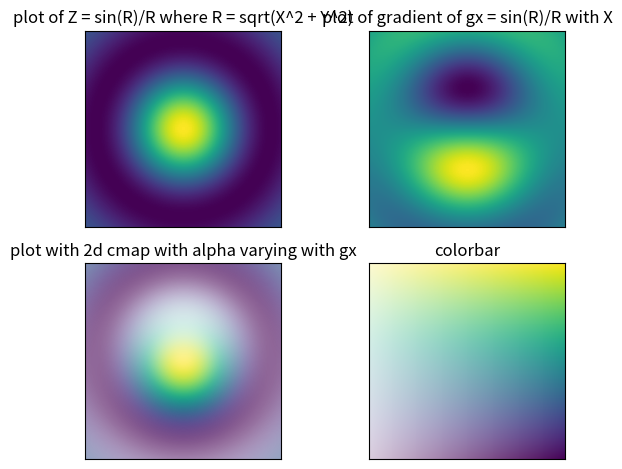

Generate this figure with matplotlib:
import matplotlib.pyplot as plt
import matplotlib as mpl
from matplotlib.colors import ListedColormap
import numpy as np
from pylab import rcParams

# rcParams['figure.figsize'] = 4, 4
# Choose colormap
cmap = plt.cm.viridis

# Get the colormap colors
cmap_size = cmap.N
alpha_size = cmap.N
my_cmap = cmap(np.arange(cmap_size))
alpha_val = np.linspace(0.2, 1, alpha_size)

bivariate_cm = [np.array([my_cmap[i], ]*alpha_size) for i in range(cmap_size)]

for arr in bivariate_cm:
    arr[:, -1] = alpha_val

nrows = 256
x = y = np.linspace(-5, 5, nrows)
X, Y = np.meshgrid(x, y)
R = np.sqrt(X**2 + Y**2)
Z = np.sin(R)/R
# Z = np.sin(X) * np.sin(Y)
dx = abs(X[0][1] - X[0][0])
gx, gy = np.gradient(Z, dx, dx)

my_cmap = ListedColormap(bivariate_cm[0])

# fig, axes = plt.subplots(nrows=1)
# axes.imshow(Z, origin='lower')

normz = mpl.colors.Normalize(Z.min(), Z.max())
normgx = mpl.colors.Normalize(gx.min(), gx.max())

gx = np.array(normgx(gx)*255, dtype='int64')
gy = np.array(normgx(gy)*255, dtype='int64')
Z = np.array(normz(Z)*255, dtype='int64')

colarr = np.ones(shape=Z.shape + (4,))

def plot_color_gradients(nrows, G):
    jdx = 0
    for zarr, gxarr in zip(Z, gx):
        idx = 0
        for zele, gxele in zip(zarr, gxarr):
            # print zele, gxele
            if G < 0:
                colarr[jdx][idx] = bivariate_cm[zele][gxele]
            else:
                colarr[jdx][idx] = bivariate_cm[zele][G]
            # print bivariate_cm[zele][gxele]
            idx = idx+1
        jdx = jdx+1


fig, axes = plt.subplots(ncols=2, nrows=2)

axes[0][0].imshow(Z, origin='lower')
axes[0][0].set_title('plot of Z = sin(R)/R where R = sqrt(X^2 + Y^2)')

axes[0][1].imshow(gx, origin='lower')
axes[0][1].set_title('plot of gradient of gx = sin(R)/R with X')

plot_color_gradients(nrows, -1)
axes[1][0].imshow(colarr, origin='lower')
axes[1][0].set_title('plot with 2d cmap with alpha varying with gx')

axes[1][1].imshow(bivariate_cm, origin='lower')
axes[1][1].set_title('colorbar')

for ax in axes.flat:
    ax.set_xticks([])
    ax.set_yticks([])
    # ax.set_axis_off()

plt.tight_layout()
plt.show()
